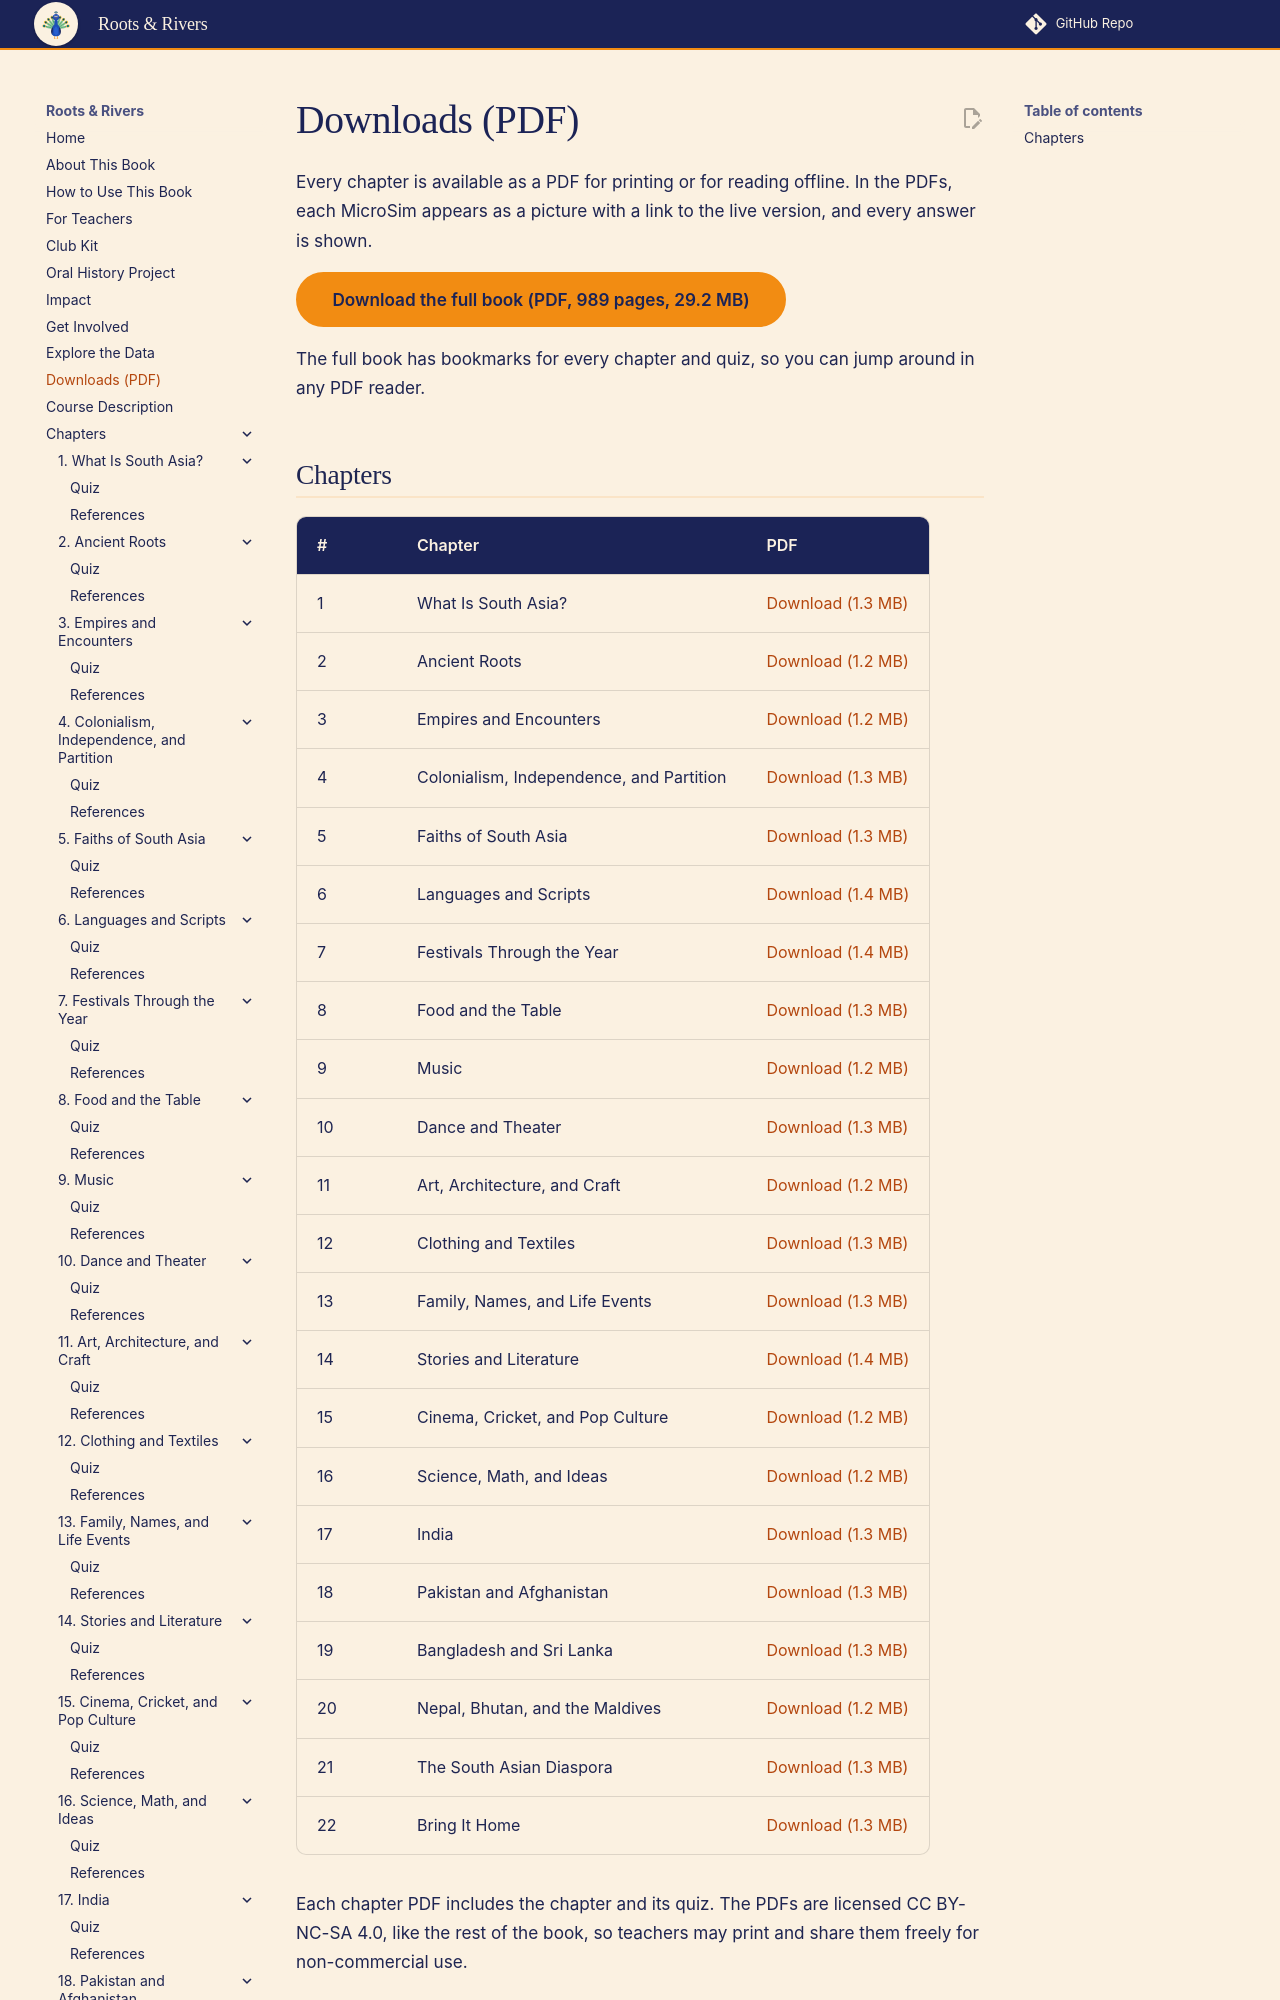

repository: aaryavvatts-lab/south-asian-culture-textbook · page: downloads/index.html · generator: mkdocs

---
title: "Downloads (PDF)"
description: "Printable PDFs of every chapter of Roots & Rivers and the full book."
---

# Downloads (PDF)

Every chapter is available as a PDF for printing or for reading offline. In the PDFs, each MicroSim appears as a picture with a link to the live version, and every answer is shown.

**[Download the full book (PDF, 989 pages, 29.2 MB)](downloads/full-book.pdf){ .md-button .md-button--primary }**

The full book has bookmarks for every chapter and quiz, so you can jump around in any PDF reader.
